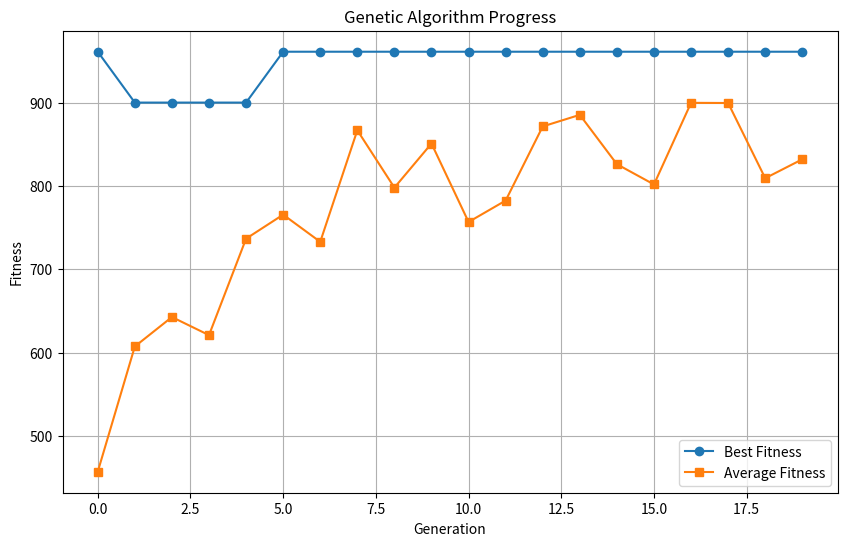

Here is the Python script that generated this plot:
import random
import matplotlib.pyplot as plt

# Define the function to maximize
def fitness_function(x):
    return x ** 2

# Genetic Algorithm Parameters
POP_SIZE = 10       # Population size
GENE_LENGTH = 5     # Binary string length (for numbers 0 to 31)
MUTATION_RATE = 0.1 # Mutation probability
GENERATIONS = 20    # Number of generations

# Generate initial population (random binary strings)
def initialize_population(size, gene_length):
    return [''.join(random.choice('01') for _ in range(gene_length)) for _ in range(size)]

# Decode binary string to integer
def decode(individual):
    return int(individual, 2)

# Evaluate fitness for the population
def evaluate_population(population):
    return [fitness_function(decode(individual)) for individual in population]

# Select parents using tournament selection
def select_parents(population, fitness):
    parents = []
    for _ in range(len(population)):
        tournament = random.sample(list(zip(population, fitness)), k=3)
        parents.append(max(tournament, key=lambda x: x[1])[0])
    return parents

# Perform single-point crossover
def crossover(parent1, parent2):
    point = random.randint(1, GENE_LENGTH - 1)
    child1 = parent1[:point] + parent2[point:]
    child2 = parent2[:point] + parent1[point:]
    return child1, child2

# Perform mutation
def mutate(individual, mutation_rate):
    mutated = ''.join(
        bit if random.random() > mutation_rate else str(1 - int(bit)) for bit in individual
    )
    return mutated

# Genetic Algorithm Main Loop
def genetic_algorithm():
    # Step 1: Initialize population
    population = initialize_population(POP_SIZE, GENE_LENGTH)
    
    # For plotting
    best_fitness_per_generation = []
    avg_fitness_per_generation = []
    
    for generation in range(GENERATIONS):
        # Step 2: Evaluate fitness
        fitness = evaluate_population(population)
        best_fitness = max(fitness)
        avg_fitness = sum(fitness) / len(fitness)
        best_fitness_per_generation.append(best_fitness)
        avg_fitness_per_generation.append(avg_fitness)
        
        print(f"Generation {generation}: Best fitness = {best_fitness}, Avg fitness = {avg_fitness:.2f}")
        
        # Step 3: Select parents
        parents = select_parents(population, fitness)
        
        # Step 4: Perform crossover and mutation
        next_generation = []
        for i in range(0, len(parents), 2):
            parent1 = parents[i]
            parent2 = parents[(i + 1) % len(parents)]
            child1, child2 = crossover(parent1, parent2)
            next_generation.append(mutate(child1, MUTATION_RATE))
            next_generation.append(mutate(child2, MUTATION_RATE))
        
        # Step 5: Replace old population with new generation
        population = next_generation

    # Step 6: Return the best solution and the fitness history
    best_individual = max(population, key=lambda ind: fitness_function(decode(ind)))
    return decode(best_individual), fitness_function(decode(best_individual)), best_fitness_per_generation, avg_fitness_per_generation

# Run the genetic algorithm
best_solution, best_fitness, best_fitness_per_generation, avg_fitness_per_generation = genetic_algorithm()

# Plot the results
plt.figure(figsize=(10, 6))
plt.plot(best_fitness_per_generation, label="Best Fitness", marker='o')
plt.plot(avg_fitness_per_generation, label="Average Fitness", marker='s')
plt.title("Genetic Algorithm Progress")
plt.xlabel("Generation")
plt.ylabel("Fitness")
plt.legend()
plt.grid(True)
plt.show()

print(f"Best solution: x = {best_solution}, f(x) = {best_fitness}")
